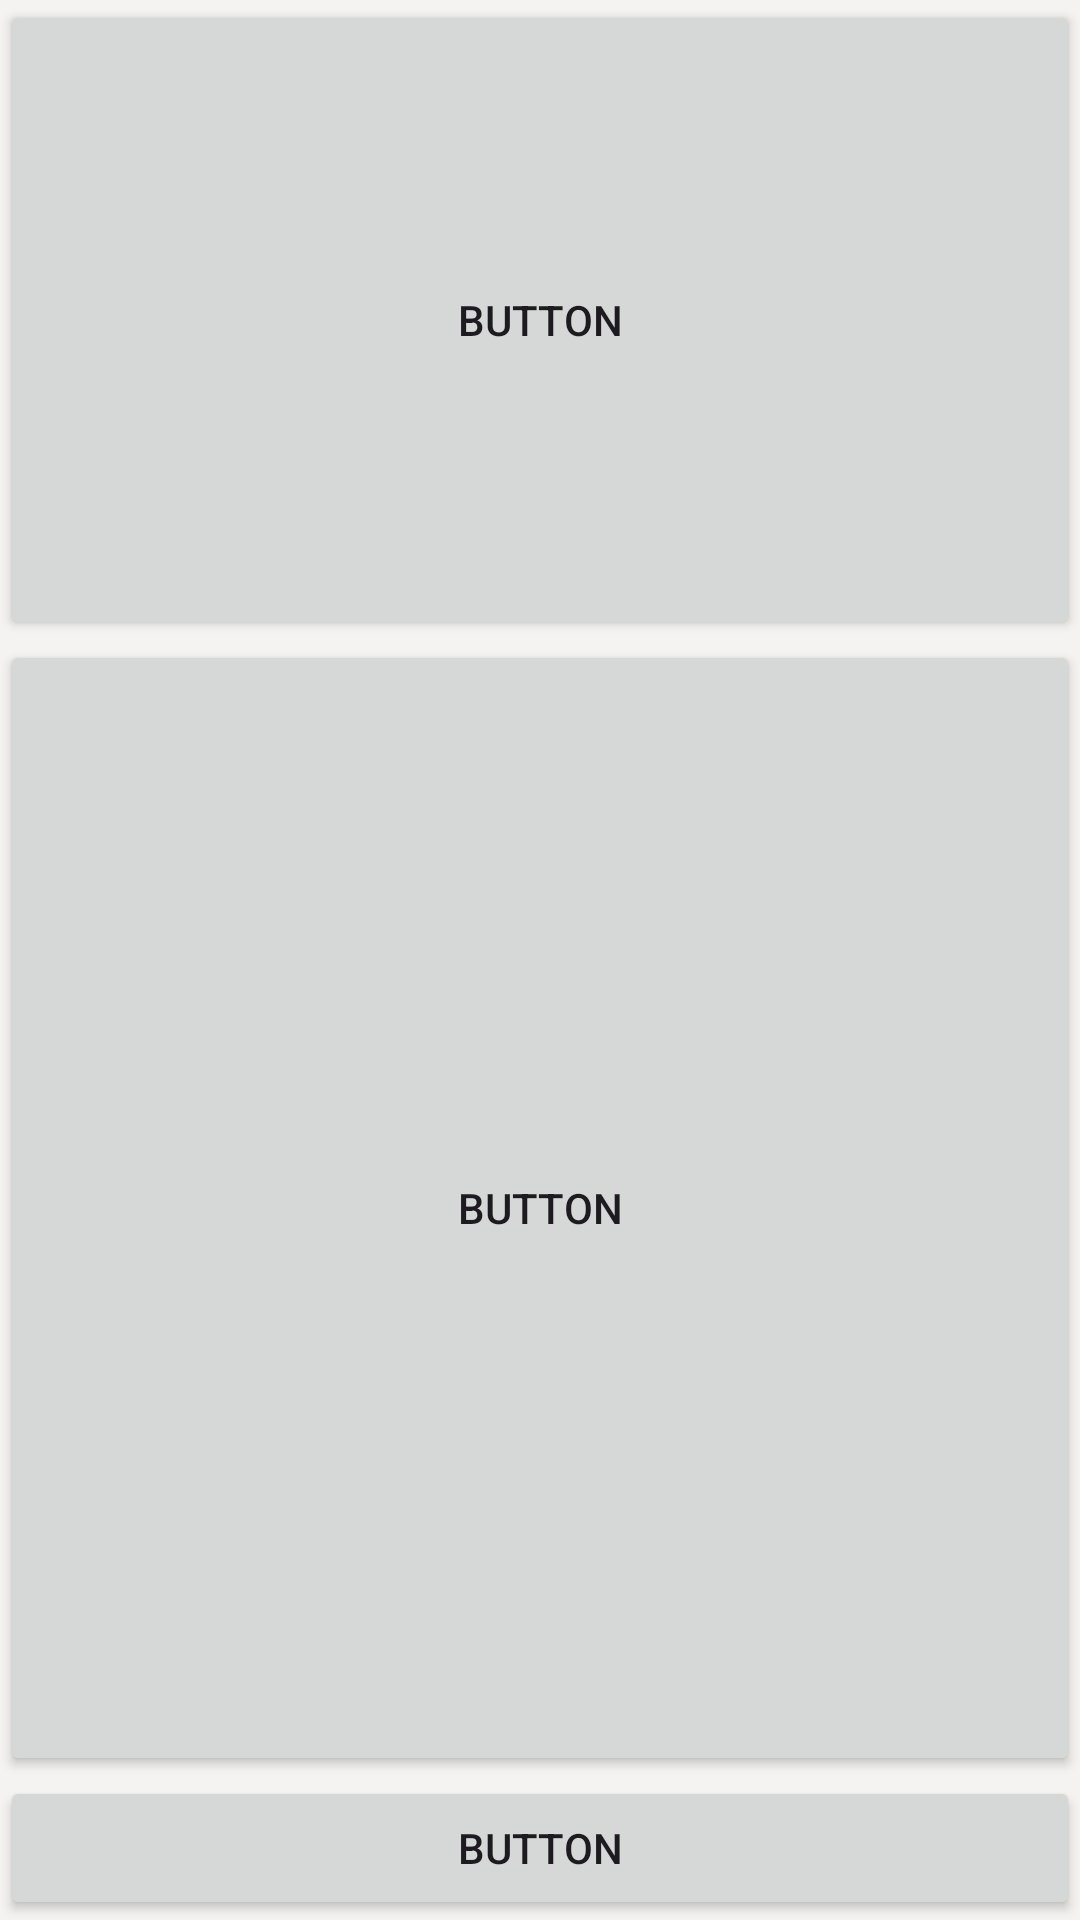

Write the Android layout XML for this screen, with the resource values it uses.
<!-- AndroidManifest.xml: application theme Theme.CanimUygulamam -->
<!-- res/layout/linear_layout_examples.xml -->
<?xml version="1.0" encoding="utf-8"?>
<LinearLayout xmlns:android="http://schemas.android.com/apk/res/android"
    android:id="@+id/gravity"
    android:layout_width="match_parent"
    android:layout_height="match_parent"
    android:gravity="center|end"
    android:orientation="vertical"
    android:weightSum="3">

    <Button
        android:id="@+id/button7"
        android:layout_width="match_parent"
        android:layout_height="wrap_content"
        android:layout_weight="1"
        android:text="Button" />

    <Button
        android:id="@+id/button8"
        android:layout_width="match_parent"
        android:layout_height="wrap_content"
        android:layout_weight="2"
        android:text="Button" />

    <Button
        android:id="@+id/button9"
        android:layout_width="match_parent"
        android:layout_height="wrap_content"
        android:layout_weight="1"
        android:text="Button" />
</LinearLayout>
<!-- resources referenced by this layout -->
<resources>
  <style name="Theme.CanimUygulamam" parent="Base.Theme.CanimUygulamam" />
  <style name="Base.Theme.CanimUygulamam" parent="Theme.Material3.DayNight.NoActionBar">
          
          <item name="colorPrimary">@color/evergreen</item>
          <item name="colorOnPrimary">@color/white</item>
          
          <item name="colorSecondary">@color/sage</item>
          <item name="colorOnSecondary">@color/white</item>
  
          
  
          
          <item name="colorSurface">@color/mist</item>
          <item name="colorOnSurface">@color/evergreen</item> 
  
          
          <item name="android:statusBarColor">@color/evergreen</item>
  
          
          <item name="android:windowBackground">@color/mist</item>
      </style>
  <color name="evergreen">#3D4835</color>
  <color name="white">#FFFFFF</color>
  <color name="sage">#829672</color>
  <color name="mist">#F4F3F1</color>
</resources>
